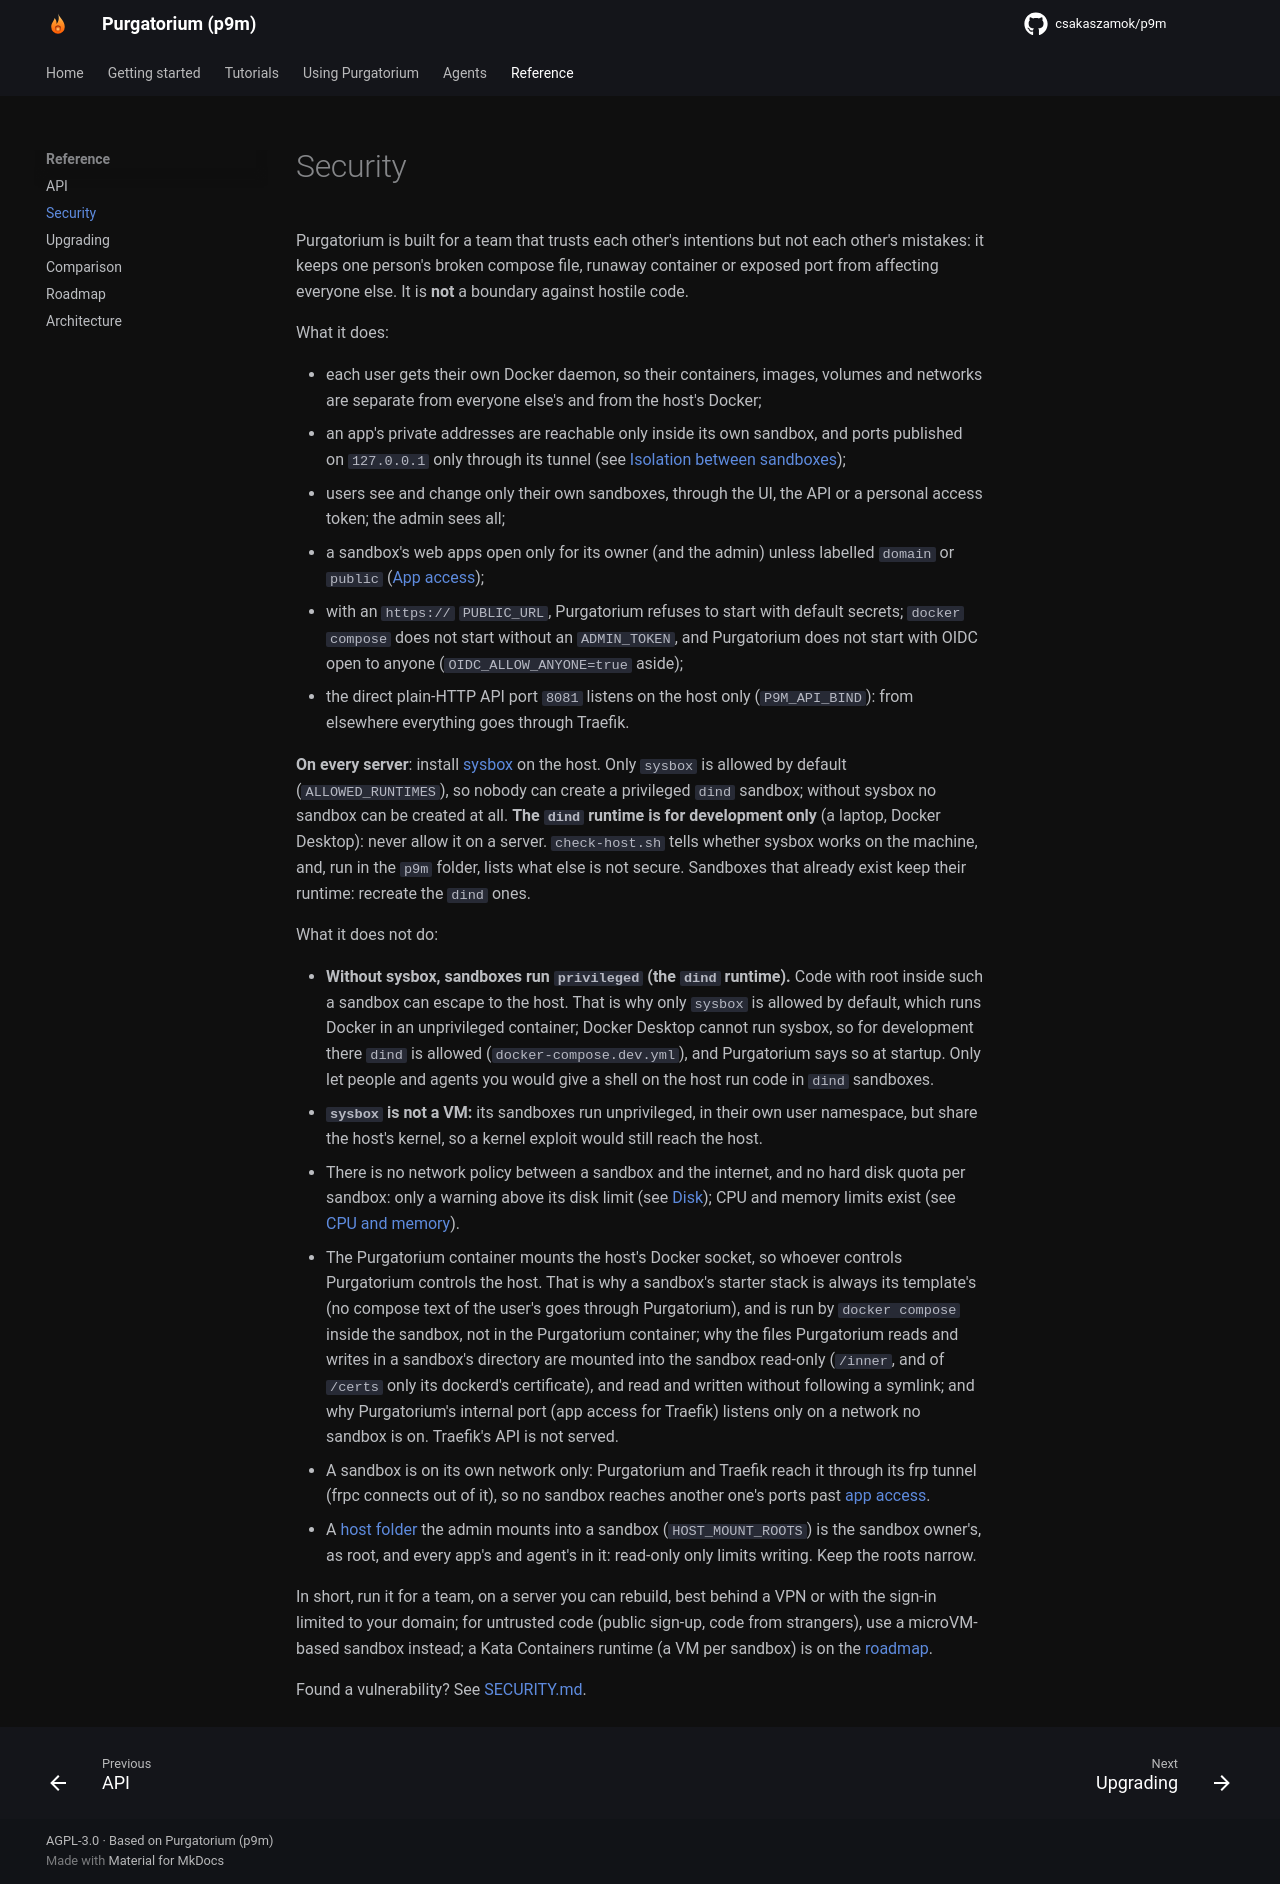

repository: csakaszamok/p9m · page: 0.19/security/index.html · generator: mkdocs

# Security

Purgatorium is built for a team that trusts each other's intentions but not each other's mistakes: it keeps one person's broken compose file, runaway container or exposed port from affecting everyone else. It is **not** a boundary against hostile code.

What it does:

- each user gets their own Docker daemon, so their containers, images, volumes and networks are separate from everyone else's and from the host's Docker;
- an app's private addresses are reachable only inside its own sandbox, and ports published on `127.0.0.1` only through its tunnel (see [Isolation between sandboxes](networking.md#isolation-between-sandboxes));
- users see and change only their own sandboxes, through the UI, the API or a personal access token; the admin sees all;
- a sandbox's web apps open only for its owner (and the admin) unless labelled `domain` or `public` ([App access](app-access.md));
- with an `https://` `PUBLIC_URL`, Purgatorium refuses to start with default secrets; `docker compose` does not start without an `ADMIN_TOKEN`, and Purgatorium does not start with OIDC open to anyone (`OIDC_ALLOW_ANYONE=true` aside);
- the direct plain-HTTP API port `8081` listens on the host only (`P9M_API_BIND`): from elsewhere everything goes through Traefik.

**On every server**: install [sysbox](https://github.com/nestybox/sysbox) on the host. Only `sysbox` is allowed by default (`ALLOWED_RUNTIMES`), so nobody can create a privileged `dind` sandbox; without sysbox no sandbox can be created at all. **The `dind` runtime is for development only** (a laptop, Docker Desktop): never allow it on a server. For code you do not trust, add the [`kata` runtime](#the-kata-runtime-a-vm-per-sandbox). `check-host.sh` tells whether sysbox works on the machine, and, run in the `p9m` folder, lists what else is not secure. Sandboxes that already exist keep their runtime: recreate the `dind` ones.

What it does not do:

- **Without sysbox, sandboxes run `privileged` (the `dind` runtime).** Code with root inside such a sandbox can escape to the host. That is why only `sysbox` is allowed by default, which runs Docker in an unprivileged container; Docker Desktop cannot run sysbox, so for development there `dind` is allowed (`docker-compose.dev.yml`), and Purgatorium says so at startup. Only let people and agents you would give a shell on the host run code in `dind` sandboxes.
- **`sysbox` is not a VM:** its sandboxes run unprivileged, in their own user namespace, but share the host's kernel, so a kernel exploit would still reach the host. The `kata` runtime below is the one with a VM.
- There is no network policy between a sandbox and the internet, and no hard disk quota per sandbox: only a warning above its disk limit (see [Disk](resources.md#disk)); CPU and memory limits exist (see [CPU and memory](resources.md#cpu-and-memory)).
- The Purgatorium container mounts the host's Docker socket, so whoever controls Purgatorium controls the host. That is why a sandbox's starter stack is always its template's (no compose text of the user's goes through Purgatorium), and is run by `docker compose` inside the sandbox, not in the Purgatorium container; why the files Purgatorium reads and writes in a sandbox's directory are mounted into the sandbox read-only (`/inner`, and of `/certs` only its dockerd's certificate), and read and written without following a symlink; and why Purgatorium's internal port (app access for Traefik) listens only on a network no sandbox is on. Traefik's API is not served.
- A sandbox is on its own network only: Purgatorium and Traefik reach it through its frp tunnel (frpc connects out of it), so no sandbox reaches another one's ports past [app access](app-access.md).
- A [host folder](web-ui.md#host-folders) the admin mounts into a sandbox (`HOST_MOUNT_ROOTS`) is the sandbox owner's, as root, and every app's and agent's in it: read-only only limits writing. Keep the roots narrow.

## The `kata` runtime: a VM per sandbox

With `kata`, each sandbox runs in a hardware virtual machine (Kata Containers with Cloud Hypervisor) with its own guest kernel. Root inside a sandbox is root of the guest only: the sandbox container is not privileged on the host, and a kernel exploit inside it reaches the guest's kernel, not the host's. This is the runtime to use for code from people you do not trust. It is opt-in (`kata` in `ALLOWED_RUNTIMES`, see [Install](install.md#kata-containers-the-microvm-runtime)), and the `sudo scripts/install-kata.sh` script sets the host up for it.

What is left, and what the host must do about it:

- **virtiofsd runs as root on the host.** The sandbox's volumes are shared into the VM by virtiofsd, a host process that runs as root, behind the VM boundary, in its own sandbox and with a seccomp filter. A bug in it that a guest could reach would act with host root's rights. The installer starts it with the capabilities to create device nodes and file capabilities dropped, and keeps Kata's annotations locked down, so a sandbox cannot change the VM's configuration. `check-host.sh` verifies this, and keep Kata up to date.
- **Device nodes do not cross.** virtiofsd refuses to create a device node on the paths it shares (the root filesystem and the volumes): guest root's `mknod` there fails with `Operation not permitted`, except for the 0:0 whiteouts overlay filesystems use. Only the guest's own memory (its `/tmp`, a tmpfs) can hold one, and it never reaches the host. `check-host.sh` looks for device nodes left in the volumes from before the host switched to Kata.
- **Setuid files are inert on the data root.** Docker's data root (and `/var/lib/containerd`) is mounted `nosuid,nodev`, so a setuid file the guest writes does nothing if something on the host runs it. A Kata sandbox also gets a read-write [host folder](web-ui.md#host-folders) only on a mount that is `nosuid,nodev`.
- **One read-write folder is outside the data root: `ssh-host-keys`.** It lives in the sandbox's directory under `opt/sandboxes` and is bound read-write, so the sandbox keeps its SSH host keys. Guest root can leave a root-owned setuid file there and change the folder's mode, but not its parent's: Purgatorium makes every sandbox directory `0700`, so only root on the host can reach such a file. Mounting `opt/sandboxes` `nosuid,nodev` as well makes it inert; `check-host.sh` warns when it is not.
- **The running container's root filesystem is visible on the host,** and is protected only by directory permissions (`/var/lib/docker` is `0710`, and `/run/kata-containers` `0750`). Keep other users off the host, and do not loosen those modes.
- **Host tools must treat sandbox data as untrusted.** A backup, restore or scan tool that runs as root over a sandbox's volumes should not follow its symlinks, trust its permission bits, or open its device files.
- **On a host that also runs `sysbox` sandboxes,** the `nosuid,nodev` data root disables setuid programs in their `/opt`, `/home`, `/root` and `/srv` volumes too (a setuid program such as `sudo` there stops working). `check-host.sh` notes this as information.

On every runtime, `kata` or not, Purgatorium treats what it copies out of a sandbox as untrusted. An archive (a `0700` directory) keeps the sandbox's configuration as regular files only: no device nodes, no links, no SSH host keys. Its volumes, though, are tarballs of the volumes as they were, setuid bits and device nodes included: restore them only onto a `nosuid,nodev` target, or strip setuid bits and device nodes right after extracting, as export-restore does (see [Delete = archive](archive.md)). Cloning drops device nodes other than whiteouts. Export-restore strips setuid and setgid bits and device nodes after each extract.

Limits of the runtime itself: x86_64 only, and the host needs KVM (bare metal, or a VM with nested virtualization; not Hetzner Cloud or a similar plain VPS).

In short, run it for a team, on a server you can rebuild, best behind a VPN or with the sign-in limited to your domain. For untrusted code (public sign-up, code from strangers), use the `kata` runtime on a KVM host, or a microVM-based service; on a host without KVM a gVisor runtime is on the [roadmap](roadmap.md).

Found a vulnerability? See [SECURITY.md](https://github.com/csakaszamok/p9m/blob/main/SECURITY.md).
